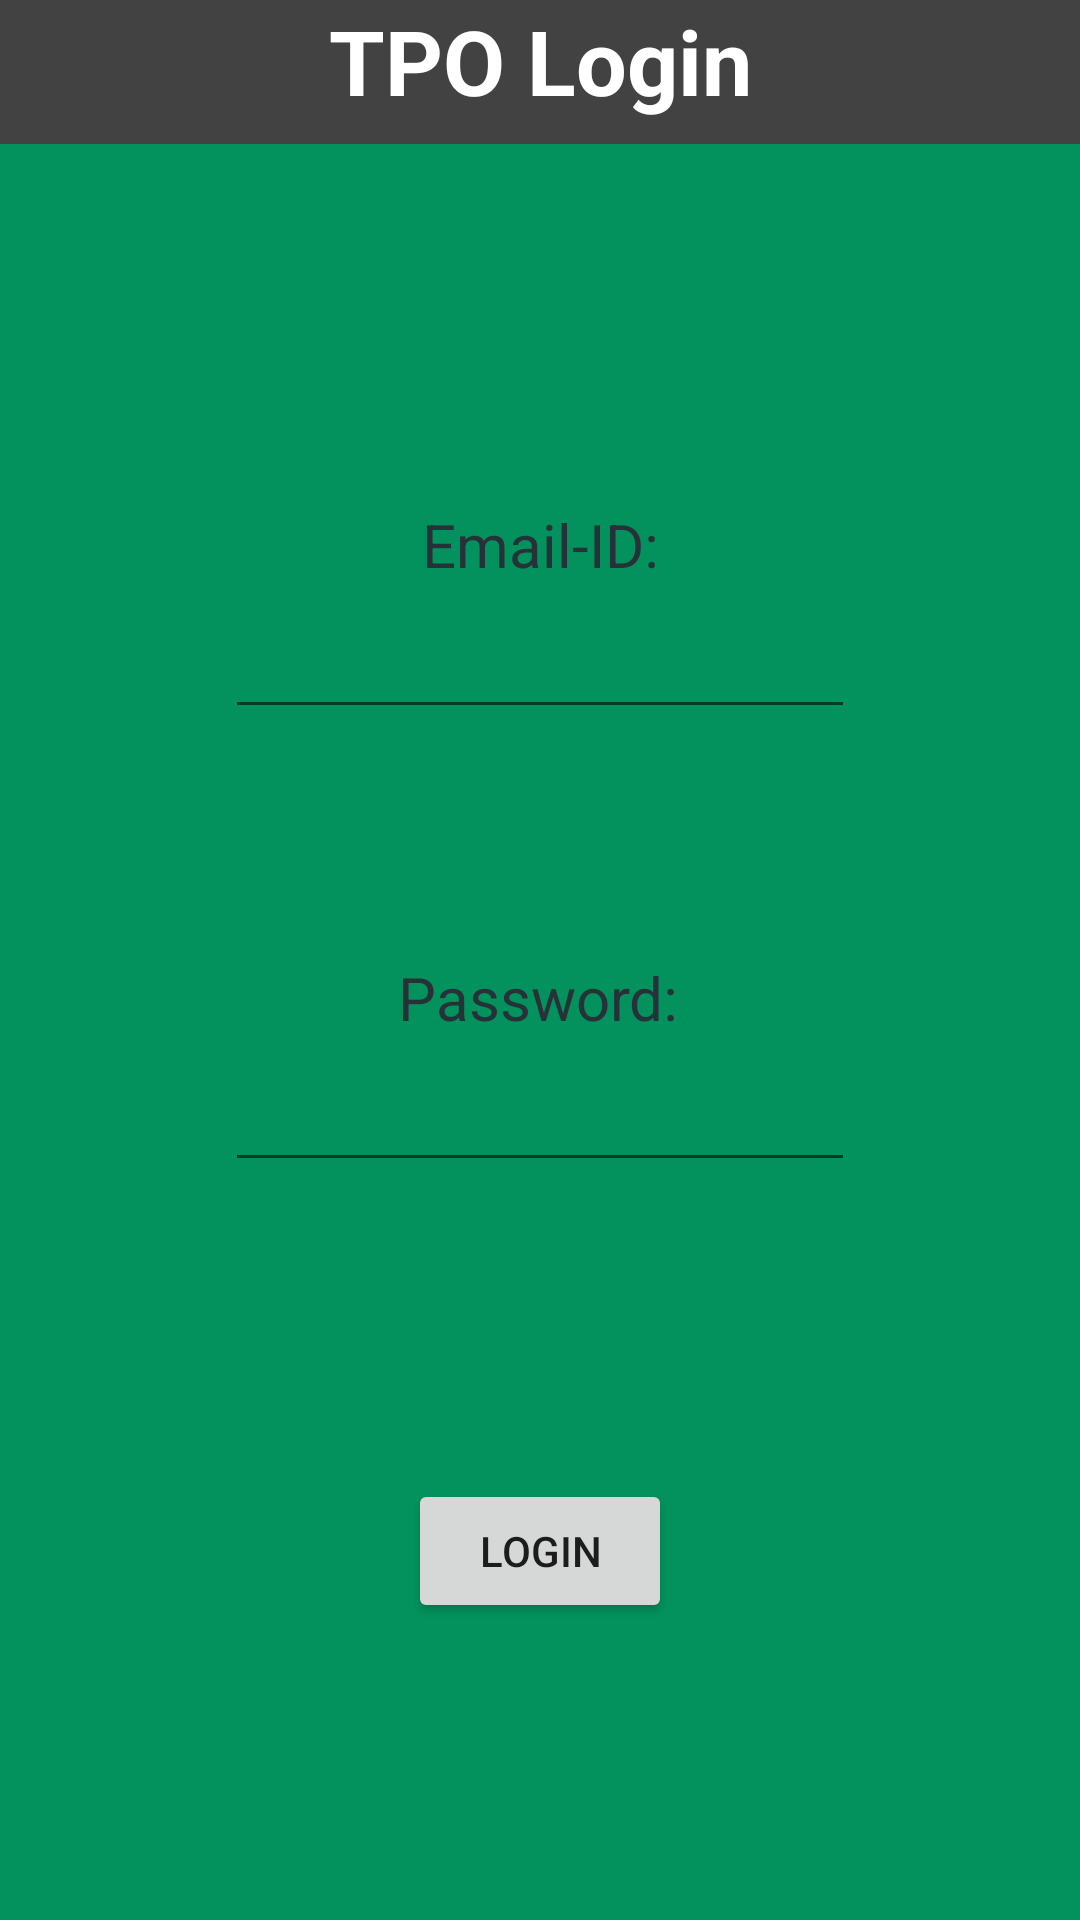

Produce the Android XML layout that renders to this screen, including the resource entries it uses.
<!-- AndroidManifest.xml: application theme Theme.CMRITPlacementApp -->
<!-- res/layout/activity_tpo_login.xml -->
<?xml version="1.0" encoding="utf-8"?>
<androidx.constraintlayout.widget.ConstraintLayout xmlns:android="http://schemas.android.com/apk/res/android"
    xmlns:app="http://schemas.android.com/apk/res-auto"
    xmlns:tools="http://schemas.android.com/tools"
    android:layout_width="match_parent"
    android:background="@color/limegreen"
    android:layout_height="match_parent"
    tools:context=".tpoLogin_activity">

    <TextView
        android:id="@+id/tpoLoginHeader"
        android:layout_width="0dp"
        android:layout_height="48dp"
        android:text="@string/tpo_loginheader"
        android:background="@color/cardview_dark_background"
        android:textAlignment="center"
        android:textSize="30sp"
        android:textColor="@color/white"
        android:textStyle="bold"
        app:layout_constraintEnd_toEndOf="parent"
        app:layout_constraintStart_toStartOf="parent"
        app:layout_constraintTop_toTopOf="parent" />

    <TextView
        android:id="@+id/emailid"
        android:layout_width="wrap_content"
        android:layout_height="wrap_content"
        android:layout_marginTop="120dp"
        android:text="@string/email_id"
        android:textColor="#263238"
        android:textSize="20sp"
        app:layout_constraintEnd_toEndOf="parent"
        app:layout_constraintStart_toStartOf="parent"
        app:layout_constraintTop_toBottomOf="@+id/tpoLoginHeader" />

    <EditText
        android:id="@+id/editTPOEmailAddress"
        android:layout_width="wrap_content"
        android:layout_height="wrap_content"
        android:ems="10"
        android:importantForAutofill="no"
        android:inputType="textEmailAddress"
        android:minHeight="48dp"
        app:layout_constraintEnd_toEndOf="parent"
        app:layout_constraintStart_toStartOf="parent"
        app:layout_constraintTop_toBottomOf="@+id/emailid"
        tools:ignore="SpeakableTextPresentCheck" />

    <EditText
        android:id="@+id/editTPO_Pwd"
        android:layout_width="wrap_content"
        android:layout_height="wrap_content"
        android:ems="10"
        android:importantForAutofill="no"
        android:inputType="textPassword"
        android:minHeight="48dp"
        app:layout_constraintEnd_toEndOf="parent"
        app:layout_constraintStart_toStartOf="parent"
        app:layout_constraintTop_toBottomOf="@+id/pwd"
        tools:ignore="SpeakableTextPresentCheck" />

    <TextView
        android:id="@+id/pwd"
        android:layout_width="wrap_content"
        android:layout_height="wrap_content"
        android:layout_marginTop="76dp"
        android:text="@string/pwd"
        android:textColor="#263238"
        android:textSize="20sp"
        app:layout_constraintEnd_toEndOf="parent"
        app:layout_constraintHorizontal_bias="0.498"
        app:layout_constraintStart_toStartOf="parent"
        app:layout_constraintTop_toBottomOf="@+id/editTPOEmailAddress" />

    <Button
        android:id="@+id/TPO_loginbtn"
        android:layout_width="wrap_content"
        android:layout_height="wrap_content"
        android:text="@string/loginbtn"
        app:layout_constraintBottom_toBottomOf="parent"
        app:layout_constraintEnd_toEndOf="parent"
        app:layout_constraintStart_toStartOf="parent"
        app:layout_constraintTop_toBottomOf="@+id/editTPO_Pwd" />
</androidx.constraintlayout.widget.ConstraintLayout>
<!-- resources referenced by this layout -->
<resources>
  <color name="limegreen">#03925e</color>
  <color name="white">#FFFFFFFF</color>
  <string name="email_id">Email-ID:</string>
  <string name="loginbtn">Login</string>
  <string name="pwd">Password:</string>
  <string name="tpo_loginheader">TPO Login</string>
  <style name="Theme.CMRITPlacementApp" parent="Theme.MaterialComponents.DayNight.DarkActionBar">
          
          <item name="colorPrimary">@color/purple_500</item>
          <item name="colorPrimaryVariant">@color/purple_700</item>
          <item name="colorOnPrimary">@color/white</item>
          
          <item name="colorSecondary">@color/teal_200</item>
          <item name="colorSecondaryVariant">@color/teal_700</item>
          <item name="colorOnSecondary">@color/black</item>
          
          <item name="android:statusBarColor" tools:targetApi="l">?attr/colorPrimaryVariant</item>
          
      </style>
  <color name="purple_500">#FF6200EE</color>
  <color name="purple_700">#FF3700B3</color>
  <color name="teal_200">#FF03DAC5</color>
  <color name="teal_700">#FF018786</color>
  <color name="black">#FF000000</color>
</resources>
